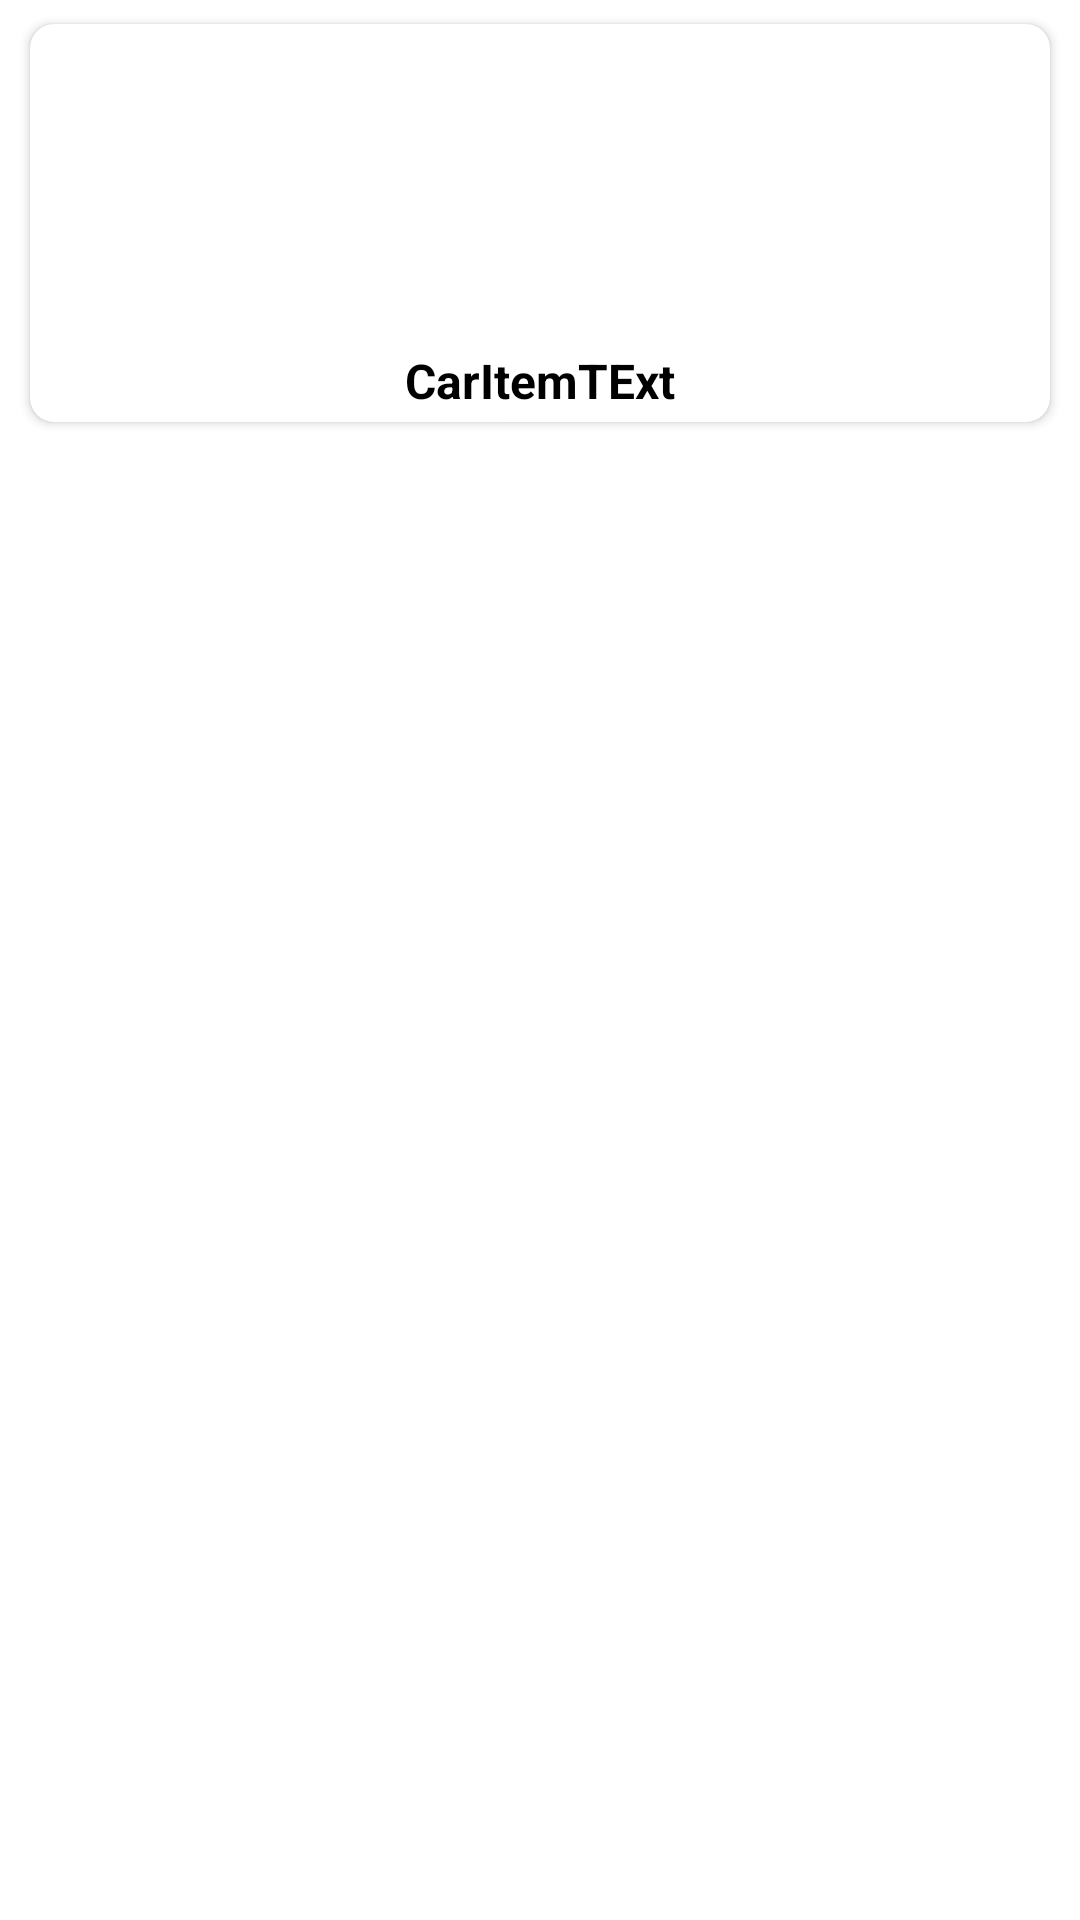

This screen was rendered from an Android layout file. Write that file and the resources it references.
<!-- AndroidManifest.xml: application theme Theme.TextwatcherVersion3 -->
<!-- res/layout/car_item.xml -->
<?xml version="1.0" encoding="utf-8"?>
<androidx.constraintlayout.widget.ConstraintLayout xmlns:android="http://schemas.android.com/apk/res/android"
    xmlns:app="http://schemas.android.com/apk/res-auto"
    android:id="@+id/car_item"
    android:layout_width="match_parent"
    android:layout_height="wrap_content">

    <androidx.cardview.widget.CardView
        android:layout_width="0dp"
        android:layout_height="wrap_content"
        android:layout_marginStart="10dp"
        android:layout_marginTop="8dp"
        android:layout_marginEnd="10dp"
        android:layout_marginBottom="8dp"
        app:cardCornerRadius="8dp"
        app:layout_constraintBottom_toBottomOf="parent"
        app:layout_constraintEnd_toEndOf="parent"
        app:layout_constraintStart_toStartOf="parent"
        app:layout_constraintTop_toTopOf="parent"
        app:layout_constraintVertical_bias="0.0">

        <LinearLayout
            android:layout_width="match_parent"
            android:layout_height="match_parent"
            android:layout_margin="3dp"
            android:orientation="vertical">

            <ImageView
                android:id="@+id/im"
                android:layout_width="match_parent"
                android:layout_height="100dp"
                />

            <TextView
                android:id="@+id/tvTitle"
                android:layout_width="match_parent"
                android:layout_height="wrap_content"
                android:layout_marginTop="5dp"
                android:gravity="center"
                android:text="CarItemTExt"
                android:textColor="#000000"
                android:textSize="16sp"
                android:textStyle="bold" />
        </LinearLayout>
    </androidx.cardview.widget.CardView>
</androidx.constraintlayout.widget.ConstraintLayout>
<!-- resources referenced by this layout -->
<resources>
  <style name="Theme.TextwatcherVersion3" parent="Theme.MaterialComponents.DayNight.DarkActionBar">
          
          <item name="colorPrimary">@color/purple_500</item>
          <item name="colorPrimaryVariant">@color/purple_700</item>
          <item name="colorOnPrimary">@color/white</item>
          
          <item name="colorSecondary">@color/teal_200</item>
          <item name="colorSecondaryVariant">@color/teal_700</item>
          <item name="colorOnSecondary">@color/black</item>
          
          <item name="android:statusBarColor" tools:targetApi="l">?attr/colorPrimaryVariant</item>
          
      </style>
  <!-- not gathered from this repository: default colours our renderer supplied (Android Studio template values) -->
  <color name="purple_500">#FF6200EE</color>
  <color name="purple_700">#FF3700B3</color>
  <color name="teal_200">#FF03DAC5</color>
  <color name="teal_700">#FF018786</color>
  <color name="black">#FF000000</color>
  <color name="white">#FFFFFFFF</color>
</resources>
